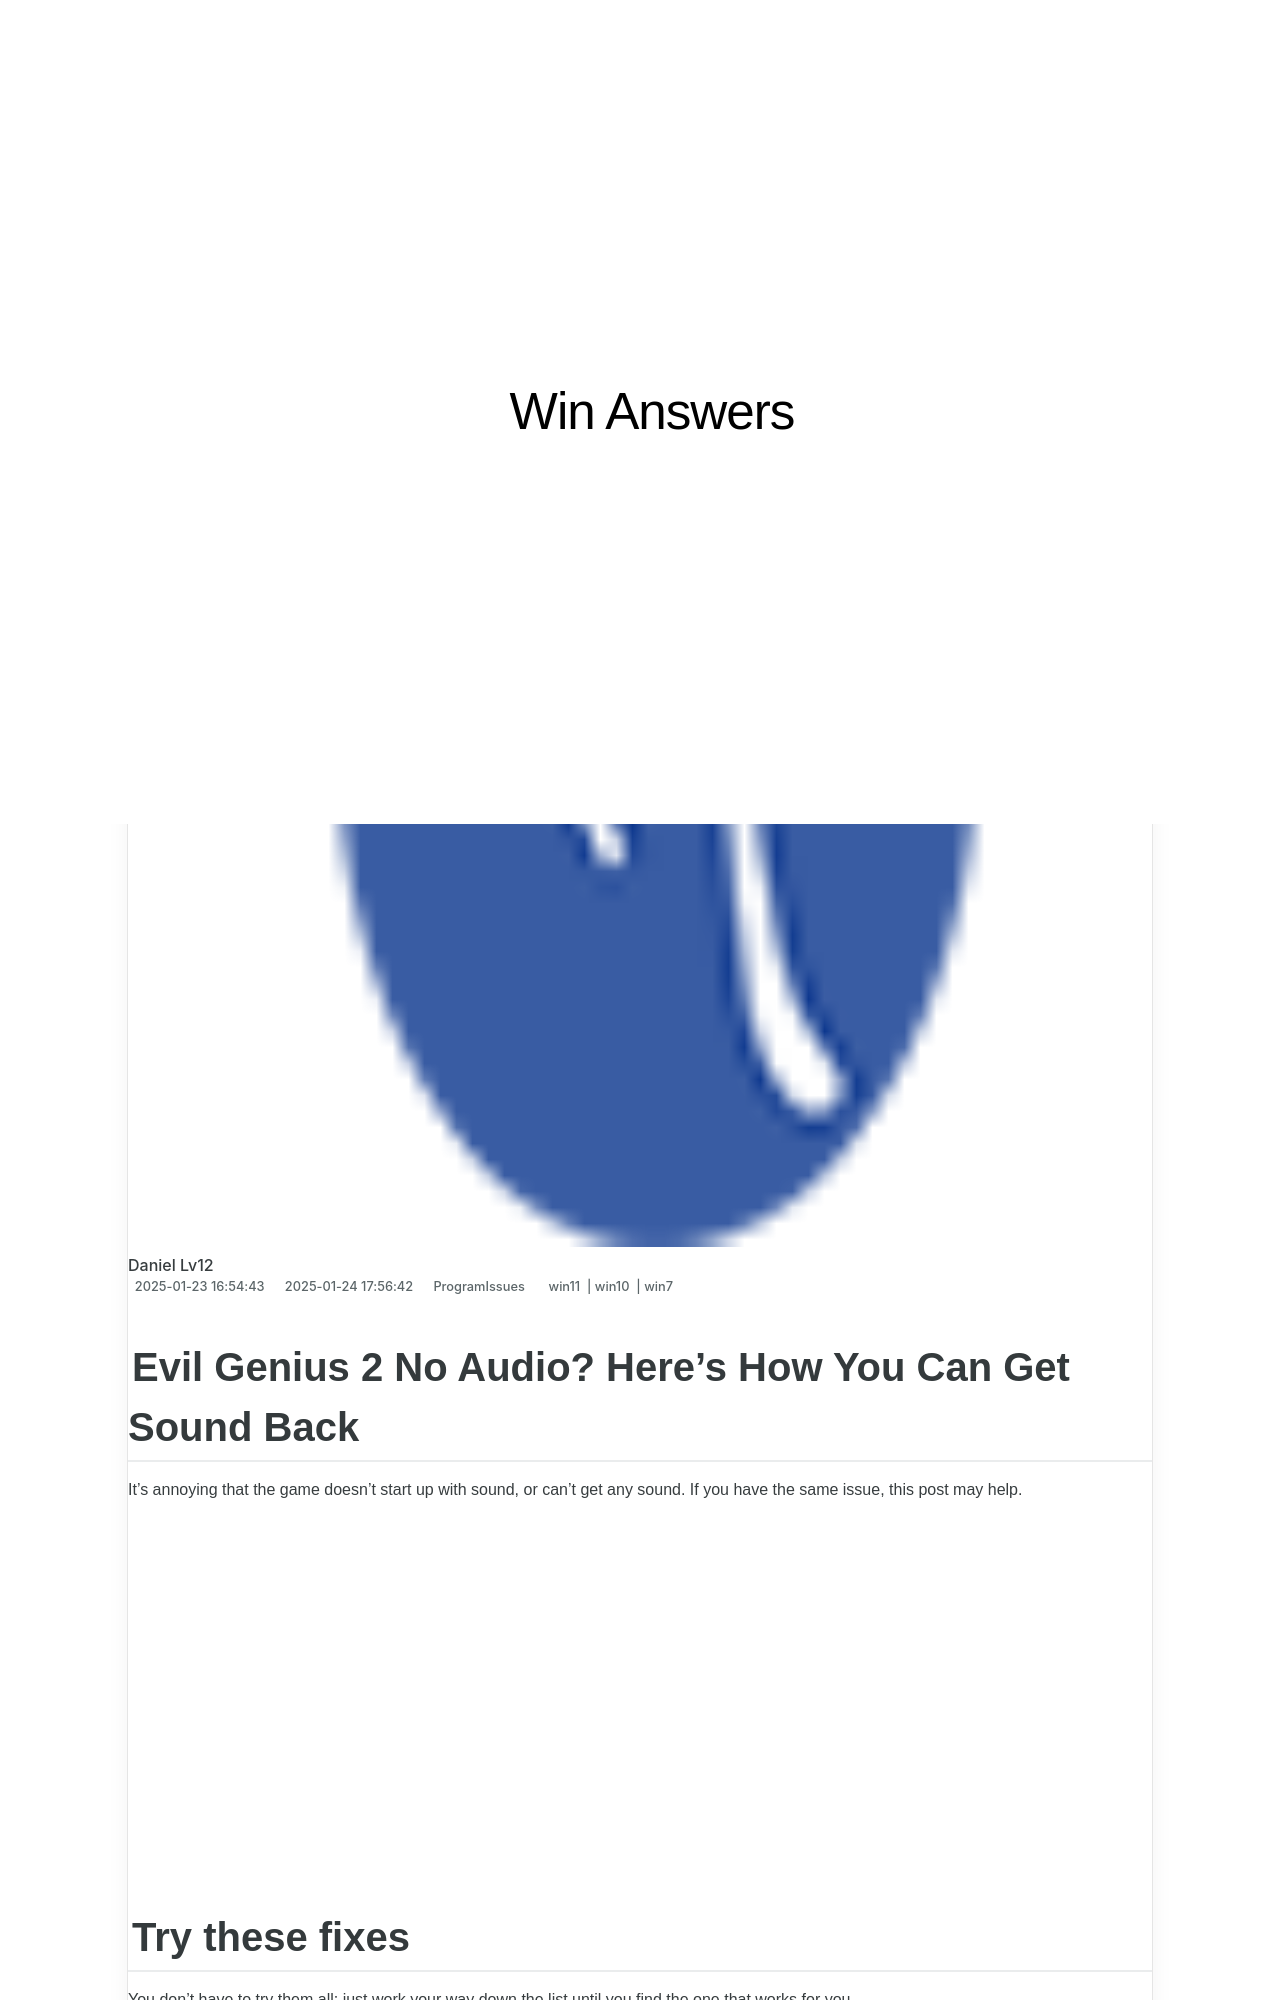

repository: techidaily/site-win-answers · page: 1722985284896-evil-genius-2-no-audio-heres-how-you-can-get-sound-back/index.html · generator: jekyll

---
title: Evil Genius 2 No Audio? Here's How You Can Get Sound Back
date: 2025-01-23T16:54:43.091Z
updated: 2025-01-24T17:56:42.835Z
tags:
  - win11
  - win10
  - win7
categories:
  - ProgramIssues
description: This Article Describes Evil Genius 2 No Audio? Here's How You Can Get Sound Back
excerpt: This Article Describes Evil Genius 2 No Audio? Here's How You Can Get Sound Back
thumbnail: https://thmb.techidaily.com/d0ad864c2a74122a666dad56374980e063d684e4d59ea3afda17d52be535612e.jpg
---

## Evil Genius 2 No Audio? Here's How You Can Get Sound Back

It’s annoying that the game doesn’t start up with sound, or can’t get any sound. If you have the same issue, this post may help.

<!-- affiliate ads begin -->
<iframe width="560" height="315" src="https://www.youtube.com/embed/XoC2TGp1PLY?si=iH9xs76NhWn4pP-E" title="YouTube video player" frameborder="0" allow="accelerometer; autoplay; clipboard-write; encrypted-media; gyroscope; picture-in-picture; web-share" referrerpolicy="strict-origin-when-cross-origin" allowfullscreen></iframe>
<!-- affiliate ads end -->

## Try these fixes

 You don’t have to try them all; just work your way down the list until you find the one that works for you.

1. [Use wire headsets](https://tools.techidaily.com/drivereasy/download/)
2. [Update audio driver](https://tools.techidaily.com/drivereasy/download/)
3. [Install Windows updates](https://tools.techidaily.com/drivereasy/download/)

<!-- affiliate ads begin -->
<iframe width="560" height="315" src="https://www.youtube.com/embed/Jng92DT1n_Y?si=EdMRoNAFi0Q6mP7G" title="YouTube video player" frameborder="0" allow="accelerometer; autoplay; clipboard-write; encrypted-media; gyroscope; picture-in-picture; web-share" referrerpolicy="strict-origin-when-cross-origin" allowfullscreen></iframe>
<!-- affiliate ads end -->

### Fix 1: Use wire headsets

 Some players have found out the game need to use a 3.5mm jack to bypass the headsets audio. Therefore, use a wired input instead of USB headphones. USB headphones are not working well with Evil Genius 2.

Hope it works for you, if not, try updating your audio driver.

<!-- affiliate ads begin -->
<iframe width="560" height="315" src="https://www.youtube.com/embed/15Ju8Cb4UZ8?si=5wdiQXdz1BOxIkDH" title="YouTube video player" frameborder="0" allow="accelerometer; autoplay; clipboard-write; encrypted-media; gyroscope; picture-in-picture; web-share" referrerpolicy="strict-origin-when-cross-origin" allowfullscreen></iframe>
<!-- affiliate ads end -->
